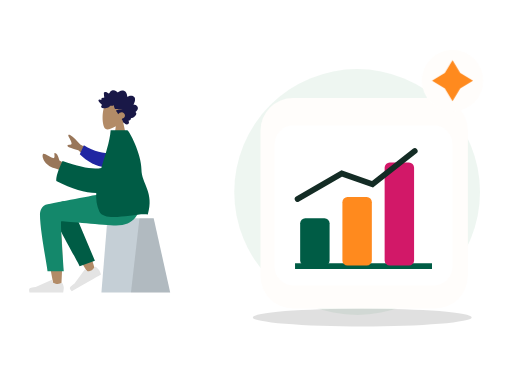
t = 0.00 s
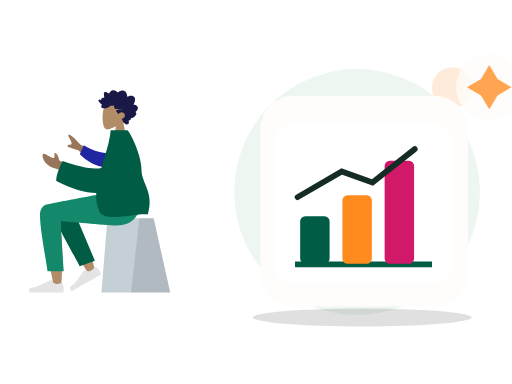
t = 0.70 s
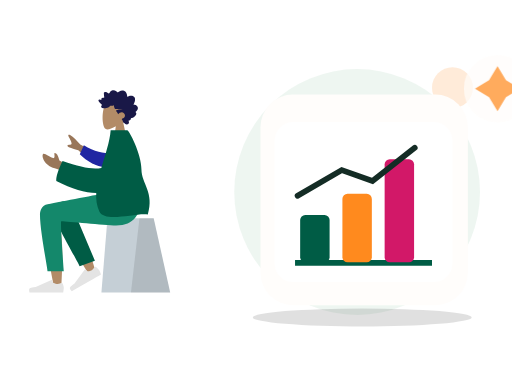
t = 1.05 s
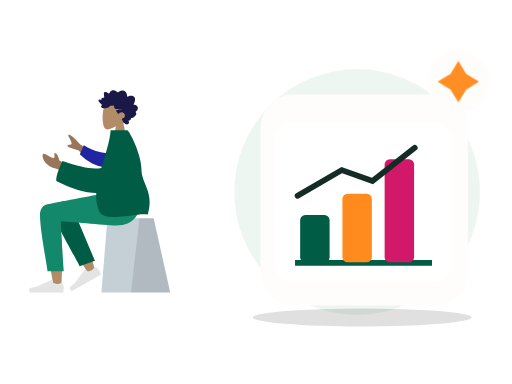
t = 1.75 s
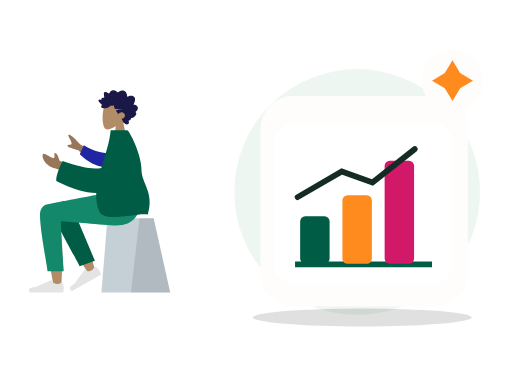
t = 2.10 s
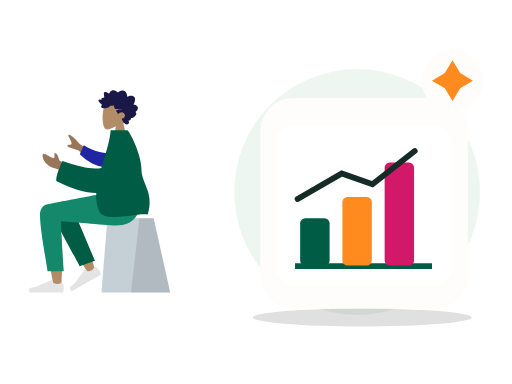
t = 2.80 s

The animated SVG that drew these frames (rendered in a browser with its animation timeline set to each time). Animation: 2 CSS @keyframes rules; one cycle of 2.80 s.

<?xml version="1.0" encoding="UTF-8"?>
<svg xmlns="http://www.w3.org/2000/svg" xmlns:xlink="http://www.w3.org/1999/xlink" width="800" height="600" viewBox="0 0 800 600" role="img" aria-labelledby="zil-208-title zil-208-desc" data-illustration="ZIL-208" data-base="BASE-AI-OPS" data-theme="light" data-motion="on" data-requires-business-state="false" data-status="REVUE_VISUELLE_REQUISE">
<title id="zil-208-title">Assistant de supervision</title><desc id="zil-208-desc">Illustration Zamurek. Géométrie vectorielle native. Famille BASE-AI-OPS. Sources Humaaans / IRA Design lorsque présentes. Pas de preuve transactionnelle.</desc>
<style><![CDATA[#zil-208-seal{transform-box:fill-box;transform-origin:center;animation:zil-208-hint 2s ease-in-out 1}#zil-208-device{transform-box:fill-box;transform-origin:center;animation:zil-208-float 2.8s ease-in-out 1}@keyframes zil-208-hint{0%,100%{scale:1;opacity:1}50%{scale:1.1;opacity:.72}}@keyframes zil-208-float{0%,100%{translate:0 0}50%{translate:0 -6px}}@media(prefers-reduced-motion:reduce){*{animation:none!important;transition:none!important}}]]></style>
<g id="zil-208-background" data-layer="decor">
<circle cx="558" cy="300" r="192" fill="#EAF4EE" opacity=".81"/>
<ellipse cx="566" cy="496" rx="171" ry="14" fill="#005C452" opacity=".12"/>
<circle cx="707" cy="137" r="32" fill="#FF8A1E" opacity=".17"/>
<path d="M701 218l10 16 16 10-16 10-10 16-10-16-16-10 16-10z" fill="#D21868" opacity=".25"/></g>
<g id="zil-208-person" data-upstream="Humaaans" data-source="sitting-2.svg"><svg x="9" y="89" width="355" height="405" viewBox="0 0 380 400" overflow="visible">
    
    <title>humaaans/sitting-2</title>
    <desc>Created with Sketch.</desc>
    <g id="zil-208-person-node-0" data-part="part" stroke="none" stroke-width="1" fill="none" fill-rule="evenodd">
        <g id="zil-208-person-node-1" data-part="part" transform="translate(190.000000, 200.500000) scale(-1, 1) translate(-190.000000, -200.500000) translate(40.000000, 24.000000)">
            <g id="zil-208-person-node-2" data-part="head" transform="translate(82.000000, 0.000000)">
                <g id="zil-208-person-node-3" data-part="head" stroke-width="1" transform="translate(54.000000, 31.000000)" fill="#B28B67">
                    <path d="M8.26227388,34.4901268 C3.65436435,29.0813759 0.535634794,22.4528771 1.05677633,15.0254539 C2.55833022,-6.37502057 32.3485306,-1.66718886 38.1433414,9.13393292 C43.9381521,19.9350547 43.249578,47.3329958 35.7603014,49.2634576 C32.7735882,50.033323 26.4110012,48.1474609 19.935372,44.244306 L24,73 L0,73 L8.26227388,34.4901268 Z"></path>
                </g>
                <path d="M95.4066181,38.9017011 C96.181796,38.1335173 96.604637,37.0370644 96.970412,35.9959366 C97.3502694,34.9144095 97.7193579,33.8217377 97.9715531,32.6960301 C98.4754831,30.446804 98.4802693,27.8601542 96.8757008,26.1136308 C95.5888613,24.7130885 93.6580039,24.0849092 91.8759783,23.9483875 C90.6887283,23.8573398 89.4693557,24.0236137 88.3312561,24.397755 C87.2020846,24.7689112 86.2287403,25.5086363 85.1340846,25.9677555 C85.0922975,23.5438969 84.6770959,21.0076965 83.4474146,18.9380781 C82.2641224,16.9467707 80.3775371,15.8293221 78.2290003,15.5336907 C76.0237656,15.230298 73.8461434,15.7463343 71.8719342,16.8139306 C71.3776685,17.0813024 70.888005,17.3614108 70.4194191,17.6784359 C70.027044,17.943917 69.6191137,18.2636287 69.1587196,18.3715924 C68.6454933,18.4920937 68.3910891,18.1956663 68.0575289,17.8212265 C67.6664423,17.3822075 67.2258372,16.9955285 66.7595523,16.6527315 C64.6978111,15.1372602 61.9926962,14.5141557 59.6041137,15.4225429 C58.5035673,15.8410637 57.4333948,16.5518327 56.6867499,17.531267 C56.0211941,18.4043297 55.5464414,19.7892496 54.627862,20.3975277 C54.2380641,20.6557449 53.9627664,20.3136445 53.6078524,20.0608006 C53.074745,19.6808879 52.5663049,19.2616705 52.0267546,18.8921065 C51.2688806,18.3728859 50.448326,17.9845153 49.5696008,17.7812252 C48.2832216,17.4836038 46.505522,17.5533573 46.1377221,19.2381872 C45.9996591,19.8710433 46.1055074,20.5478808 46.1501478,21.1855131 C46.2113557,22.0610635 46.2752329,22.9363153 46.3512596,23.8105721 C46.40897,24.4743744 46.4819593,25.1154894 46.6072285,25.767351 C46.674051,26.1148248 46.8831704,26.7626067 46.7341544,27.110578 C46.5479534,27.5455173 45.6885571,27.2982457 45.3214015,27.3133706 C44.5962024,27.3433218 43.8679659,27.47049 43.1974398,27.7803507 C42.6777706,28.0205574 42.1314092,28.3738025 41.9120731,28.9694434 C41.7772315,29.3353257 41.8127597,29.7111587 41.8764528,30.0875886 C41.9528477,30.5393443 41.8654998,30.778954 41.8084337,31.2347894 C40.8344451,30.7551721 37.4592643,29.6895659 37.0345824,31.4350943 C36.8932059,32.0163069 37.2151688,32.6730443 37.460829,33.1632092 C37.8916777,34.0229382 38.4565395,34.8087345 39.0340112,35.5581116 C40.2385651,37.1214452 41.6766296,38.4698465 43.2238559,39.6230176 C41.4110883,40.428914 40.9379003,42.8060049 42.5074008,44.2222691 C43.2003852,44.8475627 44.1321265,44.9867711 45.0062496,44.9467698 C45.3261876,44.9321425 45.7874102,44.8091535 46.0391451,44.8648767 C46.174631,44.8948279 46.3196892,45.0096574 46.5073629,45.0224936 C47.741002,45.1069739 49.1335978,44.8097505 50.3395323,44.5360104 C52.4883453,44.0482337 54.522658,43.0301912 56.1839244,41.4796939 C56.6100789,41.0819697 56.9621396,40.8530072 57.5357455,40.858878 C58.038387,40.8639528 58.5315481,41.0017682 59.0337294,41.0145049 C60.3624479,41.0484363 61.5604668,40.3988633 62.7942901,39.9665112 C62.8698566,41.6333306 63.3445173,43.4691107 64.0263646,44.9686611 C64.5823904,46.1914862 65.7435005,46.3692033 66.8844533,46.4764704 C70.5329989,46.819765 74.1944304,46.4366682 77.8475782,46.441743 C74.3112318,47.241072 70.6569795,47.5705353 67.1520195,48.5111623 C65.5677002,48.9362505 66.7775005,50.0040458 67.4549298,50.7442685 C68.570387,51.9632129 69.3997776,53.4735099 69.9750402,55.0646055 C71.70497,52.8096081 74.7626979,51.3237895 77.4716786,52.016548 C80.464885,52.781846 82.5725552,56.8296371 80.6585414,59.7396803 C79.5473181,61.428988 77.540618,62.0811481 75.8708838,62.8069425 C77.1734624,64.1612146 77.4885222,66.161378 78.2725362,67.846208 C78.6592047,68.6770803 79.2019765,69.6165133 80.0667112,69.9060748 C80.3866493,70.0132424 80.7618126,70.0223969 81.0141918,70.2832012 C81.3268585,70.6060971 81.4013205,70.9671037 81.8005988,71.244625 C83.3938461,72.3523221 85.8825703,72.2669462 87.294771,70.8214274 C88.571854,69.5141219 88.2395823,67.4453991 87.1729994,66.1199836 C88.8708064,65.4122993 91.9639705,64.502121 91.2892105,61.8570614 C94.96813,61.612775 103.90044,55.6462162 98.9627536,51.2862759 C101.672563,49.7547841 104.162115,46.011978 102.421509,42.7126686 C101.081193,40.1720899 97.9640977,39.0364317 95.4066181,38.9017011" id="zil-208-person-node-4" data-part="part" fill="#191847" transform="translate(70.000000, 43.500000) scale(-1, 1) translate(-70.000000, -43.500000) "></path>
            </g>
            <g id="zil-208-person-node-5" data-part="legs" transform="translate(0.000000, 187.000000)">
                <g id="zil-208-person-node-6" data-part="part" transform="translate(10.000000, 42.000000)" stroke-width="1">
                    <g id="zil-208-person-node-7" data-part="part" transform="translate(55.000000, 0.000000)">
                        <polygon id="zil-208-person-node-8" data-part="part" fill="#C5CFD6" points="27.6226415 0 104.877193 0 115 124 0 124"></polygon>
                        <polygon id="zil-208-person-node-9" data-part="part" fill-opacity="0.1" fill="#000000" points="27.6226415 0 51.3828011 0 65.6037736 124 0 124"></polygon>
                    </g>
                </g>
                <path d="M257.953294,20.7561262 C266.190093,15.8101469 280.009488,22.164715 280,29.2384154 C279.971611,50.4029106 260.656682,150.1511 259.648224,156.456711 C258.639766,162.762321 247.83665,164.42787 247.20755,156.477375 C246.206544,143.826795 244.3468,100.033121 246.20755,79.7626522 C246.975628,71.3954284 247.802807,63.4267637 248.617148,56.3175946 C238.481902,74.6206031 222.807229,100.825998 201.593128,134.933778 L190.076573,129.672175 C199.120166,99.8760987 206.535776,78.8408618 212.323403,66.5664641 C222.233227,45.5497154 231.525307,27.551672 235.436043,21.2120072 C241.587634,11.2397104 252.295462,14.7191925 257.953294,20.7561262 Z" id="zil-208-person-node-10" data-part="part" fill="#B28B67"></path>
                <path d="M208.819223,123.340112 L213.936922,21.8299349 C217.625361,4.27739957 248.84365,12.4235349 248.830812,21.8299349 C248.801666,43.1853748 235.973522,116.956762 235.964839,123.319261 L208.819223,123.340112 Z" id="zil-208-person-node-11" data-part="part" fill="#005C45" transform="translate(228.825019, 67.419630) rotate(20.000000) translate(-228.825019, -67.419630) "></path>
                <g id="zil-208-person-node-12" data-part="part" transform="translate(215.500000, 133.000000) rotate(30.000000) translate(-215.500000, -133.000000) translate(185.000000, 113.000000)" fill="#E4E4E4">
                    <path d="M2.67813181,25.4019242 C1.55937727,28.3884109 1,30.6229931 1,32.1056708 C1,33.908957 1.3004142,36.5404001 1.90124261,40 C3.99318117,40 22.7937852,40 58.3030548,40 C59.768738,35.1545073 58.9226607,32.5385816 55.7648228,32.1522232 C52.606985,31.7658647 49.9837155,31.4170139 47.8950143,31.1056708 L21.6799926,19.4188835 C21.1755635,19.1940064 20.584344,19.4206282 20.359467,19.9250573 C20.35562,19.9336867 20.3518954,19.9423702 20.3482945,19.9511052 L18.6632131,24.038695 C15.7398812,25.4026522 13.3643706,26.0846307 11.5366811,26.0846307 C10.0517269,26.0846307 8.00099246,25.4849054 5.38447792,24.2854549 L5.38448339,24.285443 C4.38038273,23.8251478 3.19325534,24.2659892 2.73296014,25.2700899 C2.71312074,25.3133681 2.69483298,25.3573409 2.67813181,25.4019242 Z" id="zil-208-person-node-13" data-part="part"></path>
                </g>
                <g id="zil-208-person-node-14" data-part="part" transform="translate(242.000000, 126.000000)" fill="#E4E4E4">
                    <path d="M2.67813181,25.4019242 C1.55937727,28.3884109 1,30.6229931 1,32.1056708 C1,33.908957 1.3004142,36.5404001 1.90124261,40 C3.99318117,40 22.7937852,40 58.3030548,40 C59.768738,35.1545073 58.9226607,32.5385816 55.7648228,32.1522232 C52.606985,31.7658647 49.9837155,31.4170139 47.8950143,31.1056708 L21.6799926,19.4188835 C21.1755635,19.1940064 20.584344,19.4206282 20.359467,19.9250573 C20.35562,19.9336867 20.3518954,19.9423702 20.3482945,19.9511052 L18.6632131,24.038695 C15.7398812,25.4026522 13.3643706,26.0846307 11.5366811,26.0846307 C10.0517269,26.0846307 8.00099246,25.4849054 5.38447792,24.2854549 L5.38448339,24.285443 C4.38038273,23.8251478 3.19325534,24.2659892 2.73296014,25.2700899 C2.71312074,25.3133681 2.69483298,25.3573409 2.67813181,25.4019242 Z" id="zil-208-person-node-15" data-part="part"></path>
                </g>
                <path d="M282.770373,36.4330278 C282.770373,63 270.1536,124.970293 270.145616,130.820112 L243,130.840963 C246.973277,75.5454811 248.382172,47.5998928 247.226683,47.0041979 C245.49345,46.1106556 176.175838,53.9250306 155.386358,53.9250306 C125.407825,53.9250306 113.006307,35.0203971 112,-4.40536496e-13 L171.386358,-4.40536496e-13 C183.477954,1.29386693 246.548825,14.0152568 269.972097,18.3884129 C280,20.2606358 282.770373,29.1145109 282.770373,36.4330278 Z" id="zil-208-person-node-16" data-part="part" fill="#14886B"></path>
            </g>
            <g id="zil-208-person-node-17" data-part="body" transform="translate(22.000000, 82.000000)">
                <path d="M158.638039,42.7002327 L193.347821,23.6898218 C199.119845,16.8355222 204.806897,11.5121983 210.408976,7.71984988 C212.120791,7.00519513 215.114322,6.57263502 212.314801,11.541507 C209.515281,16.510379 206.794075,21.8627914 208.22032,23.3935933 C209.646565,24.9243953 213.203036,22.7859324 214.904525,25.3293729 C216.038851,27.0249998 209.962902,29.703613 196.676679,33.3652124 L171.455792,56.4576422 L158.638039,42.7002327 Z M213,58.7398397 L228.246523,50.3642065 C230.385826,42.2239107 232.943102,38.1282526 235.918351,38.0772323 C238.203961,37.0137608 234.223587,47.2997848 238.556381,46.4077826 C242.889175,45.5157805 253.464286,37.6506887 255.286431,39.2475996 C257.982176,41.6101262 255.578484,48.864452 252.746364,52.4730906 C247.453134,59.2176317 243.070569,61.5240612 232.238377,64.5443446 C226.574749,66.1235046 220.451364,69.288795 213.868224,74.0402157 L213,58.7398397 Z" id="zil-208-person-node-18" data-part="part" fill="#997659"></path>
                <path d="M142.857986,34.7503025 C154.885997,36.5253162 171.300289,36.5253162 190.103565,28.3861499 L194.443447,44.4123074 C180.805809,54.2415559 162.712714,61.226516 148.287694,58.5246963 C136.919984,56.3955135 133.271725,41.6595451 142.857986,34.7503025 Z" id="zil-208-person-node-19" data-part="part" fill="#2026A2" transform="translate(165.898282, 43.748060) rotate(-9.000000) translate(-165.898282, -43.748060) "></path>
                <path d="M158.104267,62.7612342 C171.011057,65.9801048 192.654946,62.184167 223.035933,51.3734208 C230.571674,66.9635189 234.055257,78.0780631 233.486685,84.7170535 C207.424274,98.3310492 185.086537,104.400834 166.683227,104.801533 C167.268059,115.72137 165.938918,126.111847 161.473933,135.605966 C152.29468,155.124265 98.5450578,137.048144 80.4727876,140.605966 C69.1554006,103.85132 91.0379108,88.9143806 91.0555178,65.3966157 C91.0747993,39.6421572 111.75441,-1.42108547e-13 114.797001,-1.42108547e-13 L142.54375,1.15166749e-13 C144.0747,19.6690193 151.7804,41.3459827 158.104267,62.7612342 Z" id="zil-208-person-node-20" data-part="part" fill="#005C45"></path>
            </g>
        </g>
    </g>
</svg></g>
<g id="zil-208-device" data-layer="object" transform="translate(407 153)">
<rect x="0" y="0" width="324" height="329" rx="51" fill="#FFFDFB" stroke="#FF8A1EUTLINE" stroke-width="4"/>
<g id="zil-208-object-geometry" transform="translate(1 16)"><rect x="21" y="27" width="278" height="250" rx="29" fill="#FFFFFF" stroke="#005C452" stroke-width="7"/><path d="M53 247h214" stroke="#005C45" stroke-width="9"/><rect x="61" y="172" width="46" height="74" rx="8" fill="#005C45"/><rect x="127" y="139" width="46" height="107" rx="8" fill="#FF8A1E"/><rect x="193" y="85" width="46" height="161" rx="8" fill="#D21868"/><path d="M57 142l69-40 48 17 66-52" stroke="#142C25" stroke-width="9" fill="none" stroke-linecap="round"/></g>
</g>

<g id="zil-208-seal" data-layer="contextual-accessory" transform="translate(707 126)">
<circle r="48" fill="#FFFDFB" stroke="#FF8A1EUTLINE" stroke-width="4"/>
<g id="zil-208-context-symbol"><path d="M0-32l12 20 20 12-20 12L0 32l-12-20-20-12 20-12z" fill="#FF8A1E"/></g></g>
</svg>
